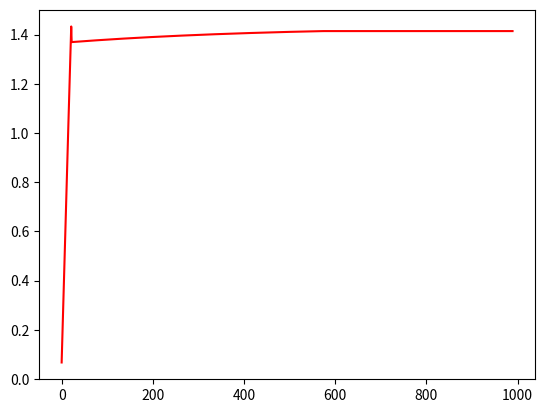

Python code for this plot:
import numpy as np
import random
import matplotlib.pyplot as plt

def f(x):
    return (x**2)-2

def pondmed(a0,b0):
    return ((a0*np.absolute(f(b)))+(b0*np.absolute(f(a))))/(np.absolute(f(b))+np.absolute(f(a)))

vala = []
valb = []
valx = []

def printar(n,a,b,x):
    list = [n+1,a,b,x,f(a),f(b),f(x)]
    print("Iteracao {}: \nValor de a: {} \nValor de b: {} \nValor de x: {} \nValor de função de a:{} \nValor de função de b: {} \nValor de função de x: {}".format(*list))
    vala.append(a)
    valb.append(b)
    valx.append(x)


def falsaposicao(a,b,eps,it,iteracoes):
    if(it<iteracoes):
        if(b-a<eps):
            return (random.uniform(a,b))
        else:
            x = pondmed(a,b)
            if(f(x) == 0):
                return x
            if(f(a)<0 and f(b)>0):
                if(f(x) < 0):
                    printar(it,a,b,x)
                    falsaposicao(x,b,eps,it+1,iteracoes)
                else:
                    printar(it,a,b,x)
                    falsaposicao(a,x,eps,it+1,iteracoes)
            elif(f(a)>0 and f(b)<0):
                if(f(x) > 0):
                    printar(it,a,b,x)
                    falsaposicao(x,b,eps,it+1,iteracoes)
                else:
                    printar(it,a,b,x)
                    falsaposicao(a,x,eps,it+1,iteracoes)
            else:
                print("meu amigo, queria dizer não, mas vai ter que usar algo que ainda não aprendi")
    else:
        return None



#Exemplo da Tabela 3.1 realizado do livro da UFRGS
a = float(0)
b = float(30)
fp = falsaposicao(a,b,(1e-6),0,990)
if fp == None:
    print("Passou do limite, bro, fez sol!")
else:
    print("Caralho, mermão, toma uma raiz aproximada: {}".format(*bi))
plt.plot(valx, color="#FF0000")
plt.show()